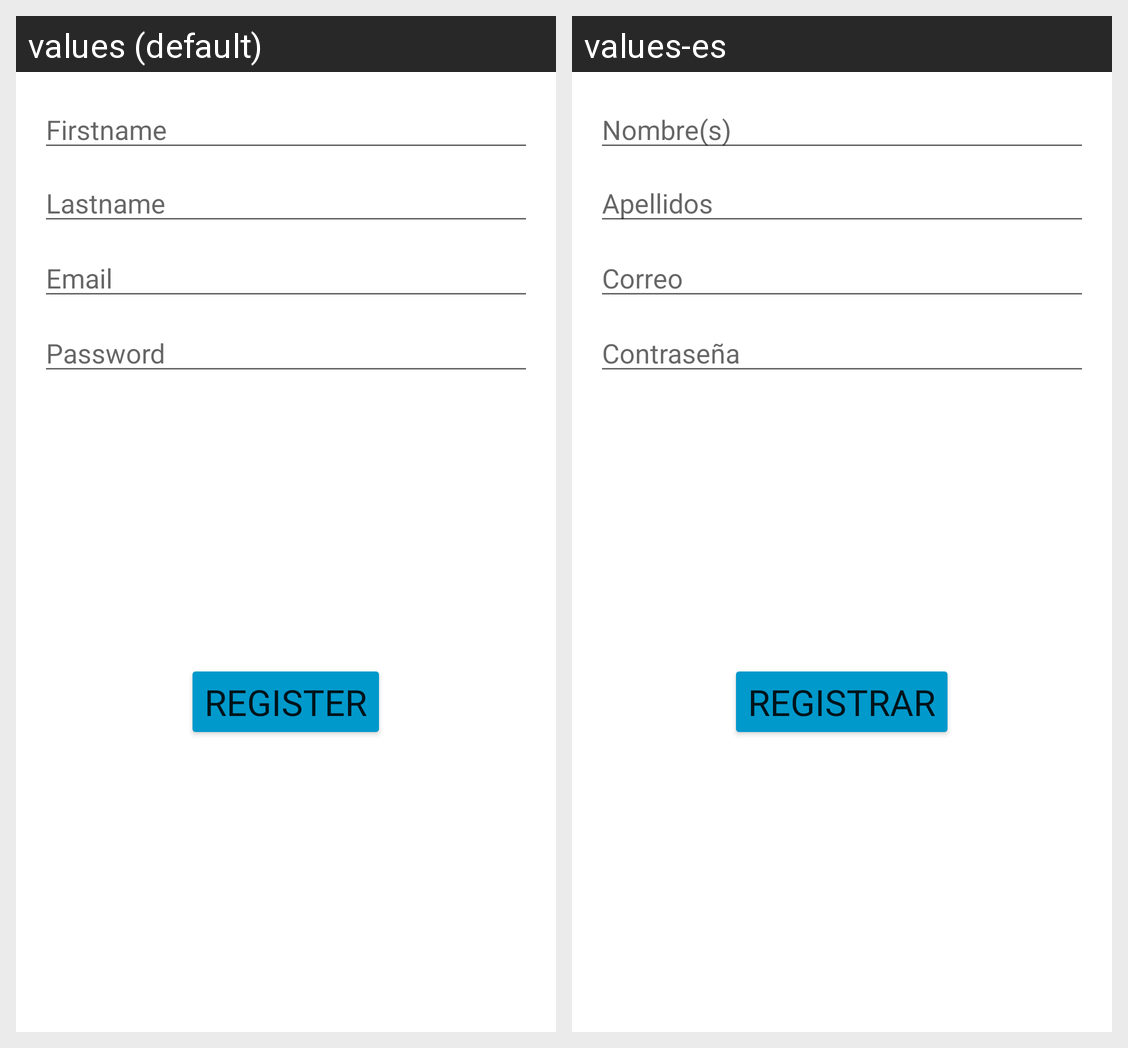

The Android screen above is rendered under two locales of the same app. Produce the string resources it draws, with the default and per-locale values.
Android screen res/layout/fragment_registro.xml rendered under 2 locales, left to right: values (default), values-es. Device: Nexus 5 (rendered at 1080×1920; each locale shown at half size, 540×960, under a caption strip naming it); theme Theme.M4Ejercicios.
Strings drawn on this screen, with the default value and each locale's value (text and hints the layout hard-codes, and strings that could not be matched under every locale, appear in the picture but are not listed):

firstname_hint
  values: Firstname
  values-es: Nombre(s)

lastname_hint
  values: Lastname
  values-es: Apellidos

email_hint
  values: Email
  values-es: Correo

password_hint
  values: Password
  values-es: Contraseña

registration_button_label
  values: Register
  values-es: Registrar
